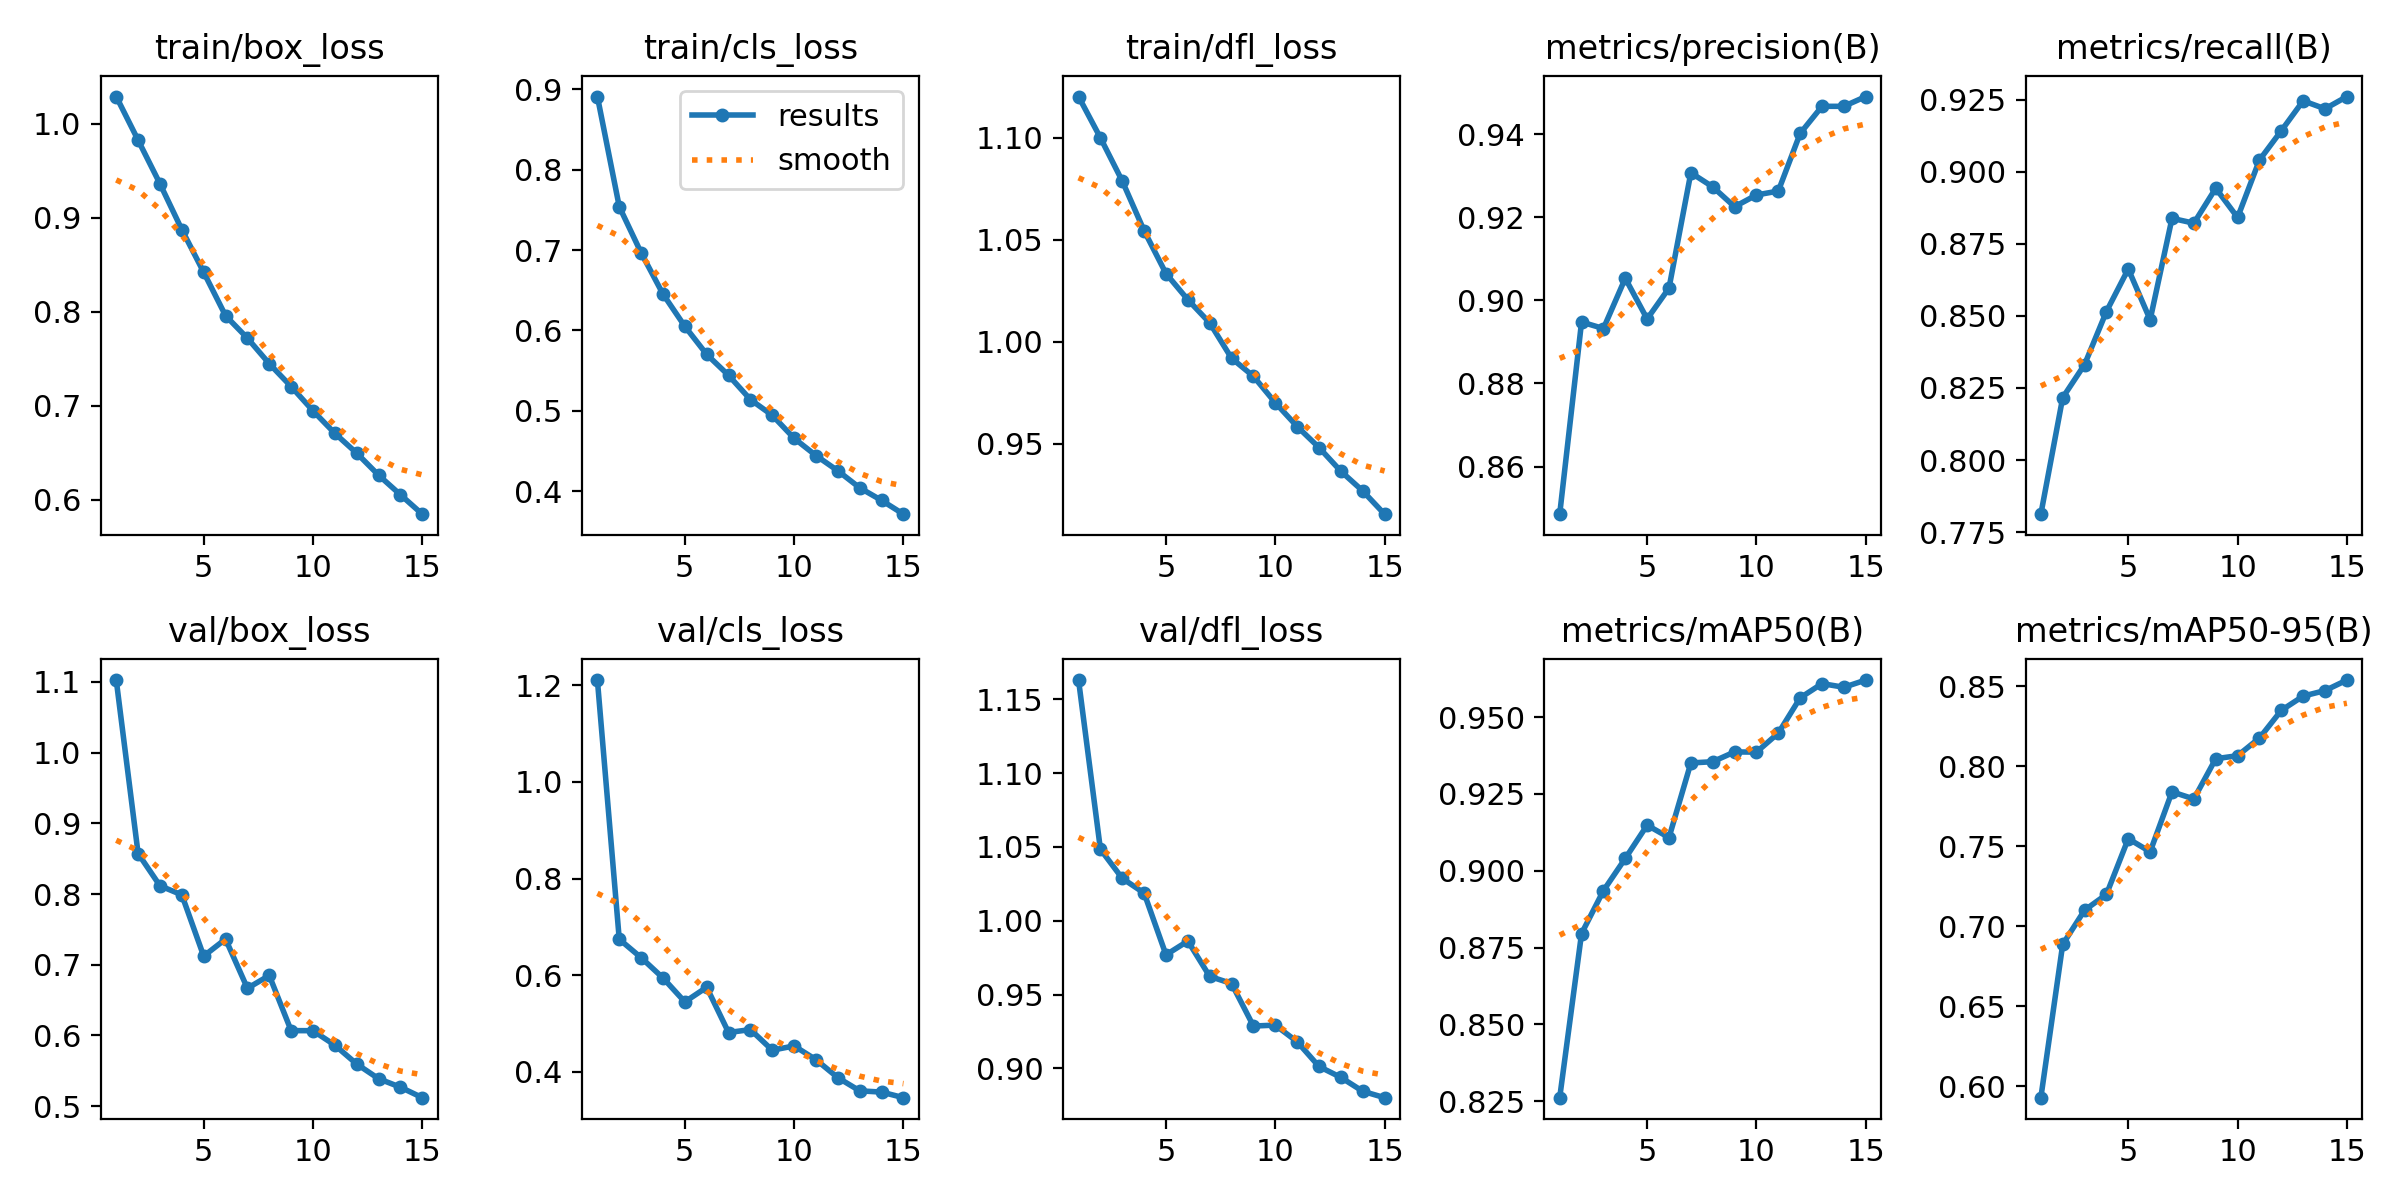

The data file committed next to this chart (first rows):
epoch, time, train/box_loss, train/cls_loss, train/dfl_loss, metrics/precision(B), metrics/recall(B), metrics/mAP50(B), metrics/mAP50-95(B), val/box_loss, val/cls_loss, val/dfl_loss, lr/pg0, lr/pg1, lr/pg2
1, 291.7, 1.029, 0.891, 1.12, 0.8486, 0.7812, 0.8261, 0.5928, 1.103, 1.211, 1.163, 0.000555, 0.000555, 0.000555
2, 581.6, 0.9827, 0.7541, 1.1, 0.8948, 0.8217, 0.8796, 0.6885, 0.8572, 0.6744, 1.048, 0.001037, 0.001037, 0.001037
3, 859.1, 0.9363, 0.6966, 1.079, 0.8932, 0.8331, 0.8935, 0.7099, 0.8117, 0.6363, 1.029, 0.001446, 0.001446, 0.001446
4, 1136, 0.8875, 0.6453, 1.054, 0.9053, 0.8516, 0.904, 0.7198, 0.7988, 0.5943, 1.019, 0.001337, 0.001337, 0.001337
5, 1411, 0.8421, 0.6051, 1.033, 0.8955, 0.8663, 0.9148, 0.7546, 0.7122, 0.5447, 0.9769, 0.001227, 0.001227, 0.001227
6, 1700, 0.7959, 0.5702, 1.021, 0.903, 0.8487, 0.9108, 0.7464, 0.7363, 0.575, 0.9862, 0.001117, 0.001117, 0.001117
7, 1973, 0.772, 0.5442, 1.009, 0.9307, 0.8839, 0.9351, 0.7839, 0.6667, 0.4814, 0.9623, 0.001007, 0.001007, 0.001007
8, 2246, 0.7448, 0.514, 0.9919, 0.9273, 0.8822, 0.9355, 0.7794, 0.6848, 0.4874, 0.9574, 0.0008968, 0.0008968, 0.0008968
9, 2519, 0.7205, 0.4944, 0.983, 0.9225, 0.8943, 0.9387, 0.8045, 0.6068, 0.4448, 0.9287, 0.0007868, 0.0007868, 0.0007868
10, 2793, 0.6947, 0.4658, 0.97, 0.9253, 0.8842, 0.9386, 0.8065, 0.6068, 0.4536, 0.9293, 0.0006768, 0.0006768, 0.0006768
11, 3068, 0.6706, 0.4443, 0.9584, 0.9263, 0.9041, 0.9448, 0.8175, 0.5863, 0.4251, 0.918, 0.0005668, 0.0005668, 0.0005668
12, 3342, 0.6496, 0.4253, 0.9481, 0.9401, 0.9143, 0.9563, 0.8348, 0.5596, 0.3878, 0.9013, 0.0004568, 0.0004568, 0.0004568
13, 3616, 0.6261, 0.4042, 0.9365, 0.9467, 0.9247, 0.9609, 0.8437, 0.5389, 0.3606, 0.8939, 0.0003467, 0.0003467, 0.0003467
14, 3890, 0.6053, 0.3885, 0.9268, 0.9467, 0.9219, 0.9597, 0.8471, 0.5269, 0.358, 0.8845, 0.0002367, 0.0002367, 0.0002367
15, 4161, 0.5846, 0.3714, 0.9154, 0.949, 0.9262, 0.9621, 0.8537, 0.5121, 0.3465, 0.8801, 0.0001267, 0.0001267, 0.0001267
